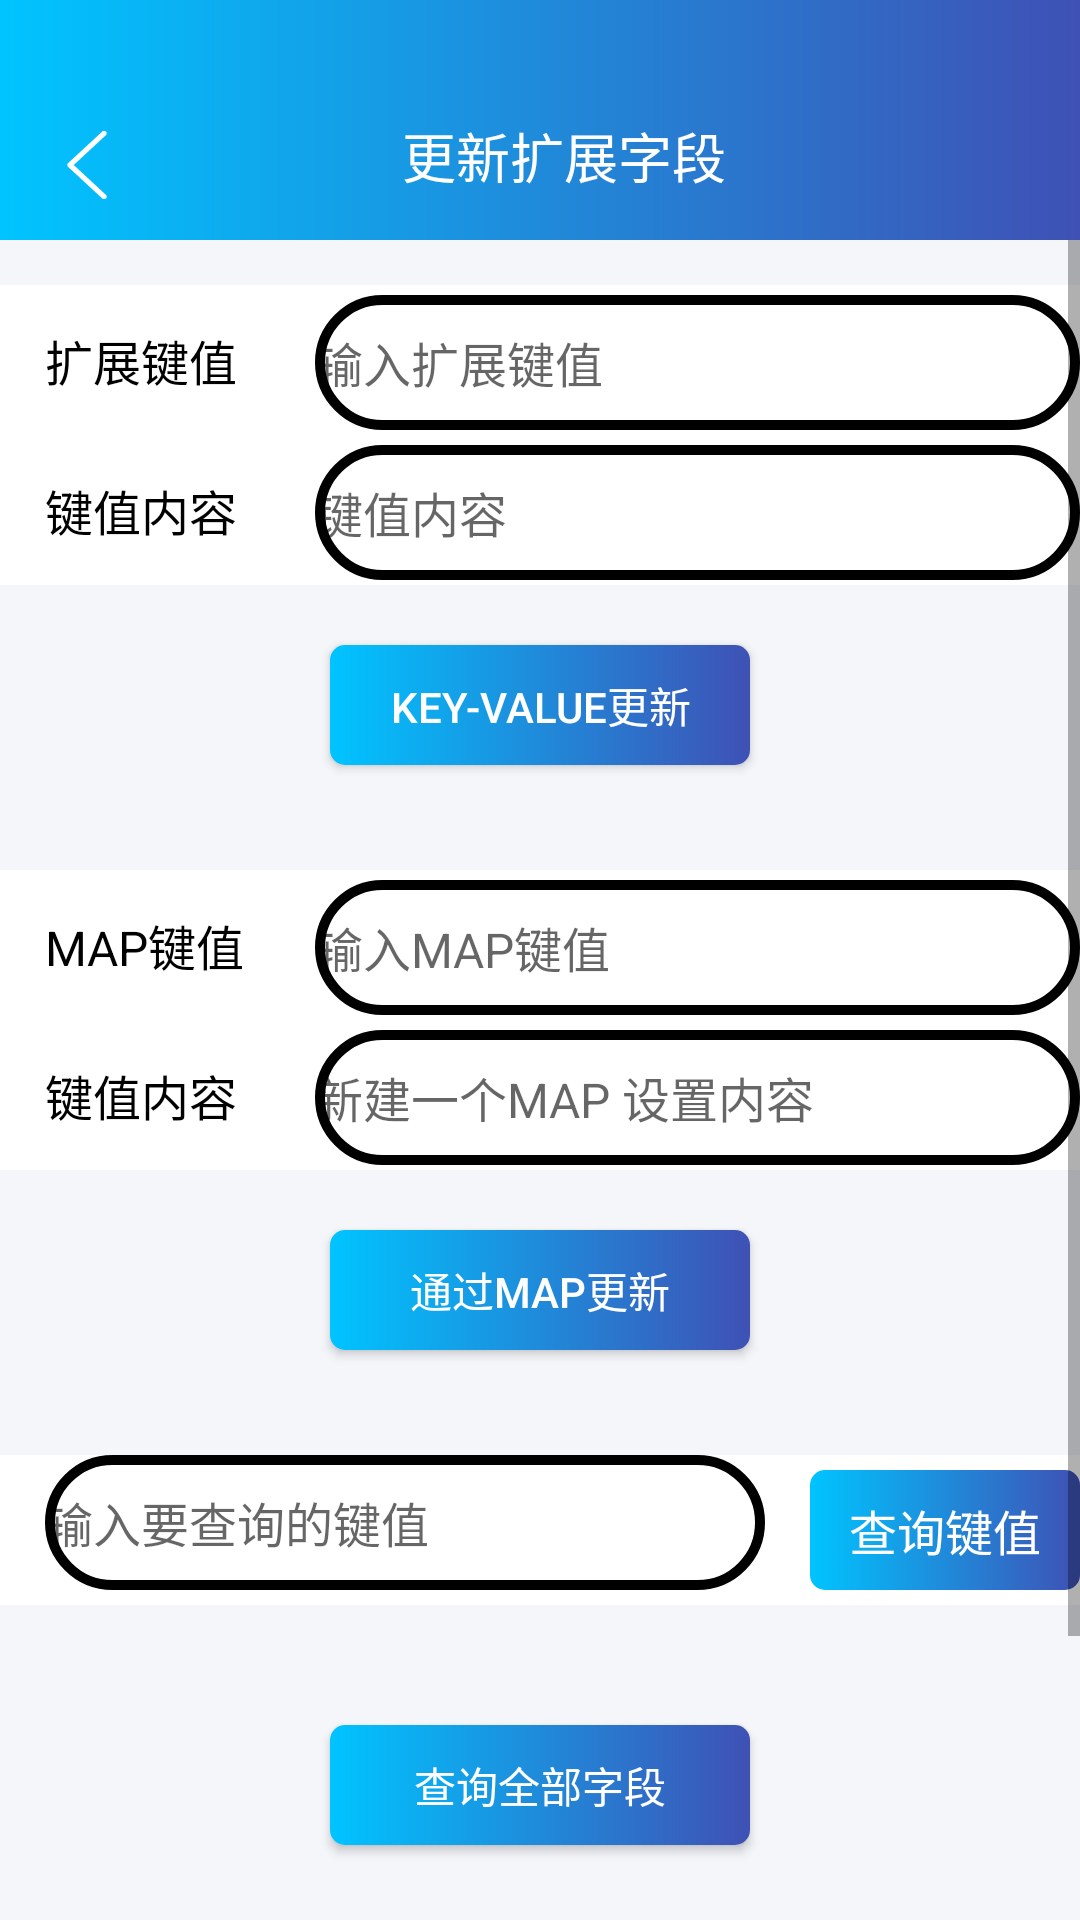

This screen was rendered from an Android layout file. Write that file and the resources it references.
<!-- AndroidManifest.xml: application theme Theme.AppCompat.Light.NoActionBar -->
<!-- res/layout/activity_update_user_extras.xml -->
<?xml version="1.0" encoding="utf-8"?>
<LinearLayout xmlns:android="http://schemas.android.com/apk/res/android"
    android:layout_width="match_parent"
    android:layout_height="match_parent"
    android:background="#f5f6fa"
    xmlns:app="http://schemas.android.com/apk/res-auto"
    android:orientation="vertical">
    <View
        android:id="@+id/statusbar"
        android:layout_width="match_parent"
        android:background="@drawable/toolbar_ground"
        android:layout_height="24dp"/>
    <Toolbar
        android:layout_width="match_parent"
        android:layout_height="?attr/actionBarSize"
        android:background="@drawable/toolbar_ground"
        android:id="@+id/manage_toolbar_sigText"
        app:contentInsetLeft="0dp"
        app:contentInsetStart="0dp"
        app:contentInsetRight="0dp"
        app:contentInsetEnd="0dp"
        >
        <RelativeLayout
            android:layout_width="match_parent"
            android:layout_height="50dp"
            android:paddingTop="15dp"
            >
            <TextView
                android:id="@+id/manage_back"
                android:focusable="true"
                android:clickable="true"
                android:layout_width="26dp"
                android:layout_height="26dp"
                android:background="@drawable/back"
                android:layout_gravity="center"
                android:textColor="#ffffff"
                />
            <TextView
                android:id="@+id/manage_sigText_toolbarName"
                android:layout_width="wrap_content"
                android:layout_height="match_parent"
                android:layout_centerInParent="true"
                android:layout_gravity="center"
                android:textSize="18sp"
                android:text="更新扩展字段"
                android:gravity="center"
                android:textColor="#ffffff"/>
        </RelativeLayout>
    </Toolbar>


    <ScrollView
        android:layout_width="match_parent"
        android:layout_height="wrap_content">

        <LinearLayout
            android:layout_width="match_parent"
            android:layout_height="wrap_content"
            android:orientation="vertical">
            <View
                android:layout_width="match_parent"
                android:layout_height="15dp"
                android:background="#f5f6fa"/>
            <LinearLayout
                android:background="#FFFFFF"
                android:layout_width="match_parent"
                android:orientation="horizontal"
                android:layout_height="50dp">

                <TextView
                    android:layout_marginStart="15dp"
                    android:layout_width="90dp"
                    android:layout_height="50dp"
                    android:layout_weight="0"
                    android:gravity="start|center_vertical"
                    android:text="扩展键值"
                    android:textColor="#000000"
                    android:textSize="16sp" />
                <EditText
                    android:id="@+id/et_userExtraKey"
                    android:hint="输入扩展键值"
                    android:layout_weight="5"
                    android:layout_width="90dp"
                    android:textSize="16sp"
                    android:layout_height="45dp"
                    android:background="@drawable/background_square"
                    android:inputType="text"
                    android:maxLines="1"
                    android:gravity="center_vertical"
                    android:textColor="#000000"
                    android:theme="@style/MyEditText"
                    />
            </LinearLayout>
            <LinearLayout
                android:background="#FFFFFF"
                android:layout_width="match_parent"
                android:orientation="horizontal"
                android:layout_height="50dp">

                <TextView
                    android:layout_marginStart="15dp"
                    android:layout_width="90dp"
                    android:layout_height="50dp"
                    android:layout_weight="0"
                    android:gravity="start|center_vertical"
                    android:text="键值内容"
                    android:textColor="#000000"
                    android:textSize="16sp" />
                <EditText
                    android:id="@+id/et_userExtraValue"
                    android:hint="键值内容"
                    android:layout_weight="5"
                    android:layout_width="90dp"
                    android:textSize="16sp"
                    android:layout_height="45dp"
                    android:background="@drawable/background_square"
                    android:inputType="text"
                    android:maxLines="1"
                    android:gravity="center_vertical"
                    android:textColor="#000000"
                    android:theme="@style/MyEditText"
                    />
            </LinearLayout>

            <Button
                android:id="@+id/bt_update_user_extras"
                android:layout_marginTop="20dp"
                android:background="@drawable/background_addnew_accept"
                android:textColor="#ffffff"
                android:layout_width="140dp"
                android:layout_gravity="center_horizontal"
                android:layout_height="40dp"
                android:text="key-value更新"
                />

            <View
                android:layout_width="match_parent"
                android:layout_height="35dp"
                android:background="#f5f6fa"/>
            <LinearLayout
                android:background="#FFFFFF"
                android:layout_width="match_parent"
                android:orientation="horizontal"
                android:layout_height="50dp">

                <TextView
                    android:layout_marginStart="15dp"
                    android:layout_width="90dp"
                    android:layout_height="50dp"
                    android:layout_weight="0"
                    android:gravity="start|center_vertical"
                    android:text="MAP键值"
                    android:textColor="#000000"
                    android:textSize="16sp" />
                <EditText
                    android:id="@+id/et_userMapKey"
                    android:hint="输入MAP键值"
                    android:layout_weight="5"
                    android:layout_width="90dp"
                    android:textSize="16sp"
                    android:layout_height="45dp"
                    android:background="@drawable/background_square"
                    android:inputType="text"
                    android:maxLines="1"
                    android:gravity="center_vertical"
                    android:textColor="#000000"
                    android:theme="@style/MyEditText"
                    />
            </LinearLayout>
            <LinearLayout
                android:background="#FFFFFF"
                android:layout_width="match_parent"
                android:orientation="horizontal"
                android:layout_height="50dp">

                <TextView
                    android:layout_marginStart="15dp"
                    android:layout_width="90dp"
                    android:layout_height="50dp"
                    android:layout_weight="0"
                    android:gravity="start|center_vertical"
                    android:text="键值内容"
                    android:textColor="#000000"
                    android:textSize="16sp" />
                <EditText
                    android:id="@+id/et_userMapValue"
                    android:hint="新建一个MAP 设置内容"
                    android:layout_weight="5"
                    android:layout_width="90dp"
                    android:textSize="16sp"
                    android:layout_height="45dp"
                    android:background="@drawable/background_square"
                    android:inputType="text"
                    android:maxLines="1"
                    android:gravity="center_vertical"
                    android:textColor="#000000"
                    android:theme="@style/MyEditText"
                    />
            </LinearLayout>

            <Button
                android:id="@+id/bt_update_user_extras_form_map"
                android:text="通过map更新"
                android:layout_marginTop="20dp"
                android:background="@drawable/background_addnew_accept"
                android:textColor="#ffffff"
                android:layout_width="140dp"
                android:layout_gravity="center_horizontal"
                android:layout_height="40dp"
                />
            <View
                android:layout_width="match_parent"
                android:layout_height="35dp"
                android:background="#f5f6fa"/>
            <LinearLayout
                android:background="#FFFFFF"
                android:layout_width="match_parent"
                android:orientation="horizontal"
                android:layout_height="50dp">
                <EditText
                    android:id="@+id/et_extraKey"
                    android:hint="输入要查询的键值"
                    android:layout_weight="5"
                    android:layout_width="90dp"
                    android:textSize="16sp"
                    android:layout_marginStart="15dp"
                    android:layout_height="45dp"
                    android:background="@drawable/background_square"
                    android:inputType="text"
                    android:maxLines="1"
                    android:gravity="center_vertical"
                    android:textColor="#000000"
                    android:theme="@style/MyEditText"
                    />
                <TextView
                    android:id="@+id/bt_get_user_extra"
                    android:layout_marginStart="15dp"
                    android:layout_width="90dp"
                    android:layout_gravity="center_vertical"
                    android:layout_height="40dp"
                    android:layout_weight="0"
                    android:gravity="center"
                    android:text="查询键值"
                    android:background="@drawable/background_addnew_accept"
                    android:textColor="#ffffff"
                    android:textSize="16sp" />

            </LinearLayout>
            <Button
                android:layout_marginTop="40dp"
                android:background="@drawable/background_addnew_accept"
                android:id="@+id/bt_get_user_extras"
                android:layout_width="140dp"
                android:layout_gravity="center_horizontal"
                android:layout_height="40dp"
                android:textColor="#ffffff"
                android:text="查询全部字段"
                />
            <TextView
                android:layout_marginBottom="120dp"
                android:id="@+id/tv_getUserExtras"
                android:layout_width="match_parent"
                android:layout_height="wrap_content"/>
        </LinearLayout>

    </ScrollView>

</LinearLayout>
<!-- resources referenced by this layout -->
<resources>
  <!-- drawable back: png bitmap (drawable-hdpi, 2259 bytes) -->
  <!-- drawable background_addnew_accept (drawable) -->
  <?xml version="1.0" encoding="utf-8"?>
  <layer-list
      xmlns:android="http://schemas.android.com/apk/res/android">
      <item>
          <shape
              xmlns:android="http://schemas.android.com/apk/res/android"
              android:shape="rectangle">
              <solid
                  android:color="#00C4FF"/>
  
              <corners
                  android:radius="5dip"
                  />
              <gradient
                  android:angle="0"
                  android:startColor="@color/colorQQ"
                  android:endColor="#3F51B5"/>
              <stroke
                  android:width="0px"
                  android:color="#00C4FF"/>
          </shape>
      </item>
  </layer-list>
  <!-- drawable background_square (drawable) -->
  <?xml version="1.0" encoding="utf-8"?>
  <layer-list
      xmlns:android="http://schemas.android.com/apk/res/android">
      <item>
          <shape
              xmlns:android="http://schemas.android.com/apk/res/android"
              android:shape="rectangle">
              <solid
                  android:color="#0004C568"/>
              <corners
                  android:radius="99dip"
                  />
              <stroke
                  android:width="10px"
                  android:color="#000000"/>
          </shape>
      </item>
  </layer-list>
  <!-- drawable toolbar_ground (drawable) -->
  <?xml version="1.0" encoding="utf-8"?>
  <layer-list
      xmlns:android="http://schemas.android.com/apk/res/android">
      <item>
          <shape
              xmlns:android="http://schemas.android.com/apk/res/android"
              android:shape="rectangle">
              <solid
                  android:color="#00C4FF"/>
  
              <corners
                  android:radius="0dip"
                  />
              <gradient
                  android:angle="0"
                  android:startColor="@color/colorQQ"
                  android:endColor="#3F51B5"/>
              <stroke
                  android:width="0px"
                  android:color="#00C4FF"/>
          </shape>
      </item>
  </layer-list>
  <style name="MyEditText" parent="Theme.AppCompat.Light">
          <item name="colorControlNormal">#00C4FF</item>
          <item name="colorControlActivated">#00C4FF</item>
      </style>
  <color name="colorQQ">#00C4FF</color>
</resources>
